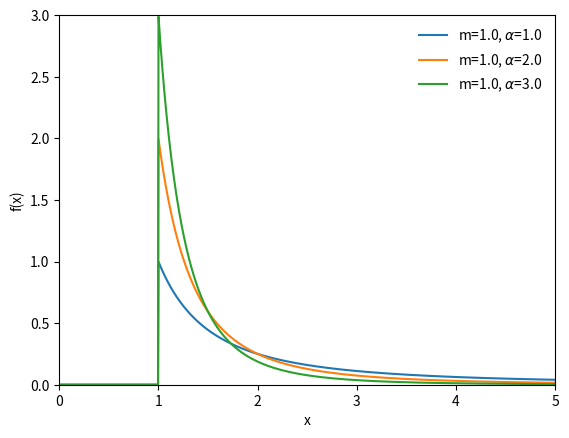

Write the Python code that produced this figure.
import matplotlib.pyplot as plt
import numpy as np
import scipy.stats as st
x = np.linspace(0.0, 5.0, 1000)
fig, ax = plt.subplots()
f = lambda m, alpha : st.pareto.pdf(x, alpha, scale=m)
plot_pdf = lambda m, alpha : ax.plot(x, f(m, alpha), label=r'm={0}, $\alpha$={1}'.format(m, alpha))
plot_pdf(1.0,1.0)
plot_pdf(1.0,2.0)
plot_pdf(1.0,3.0)
plt.legend(loc='upper right', frameon=False)
ax.set(xlim=[0,5], ylim=[0,3.0], xlabel='x', ylabel='f(x)')
plt.show()